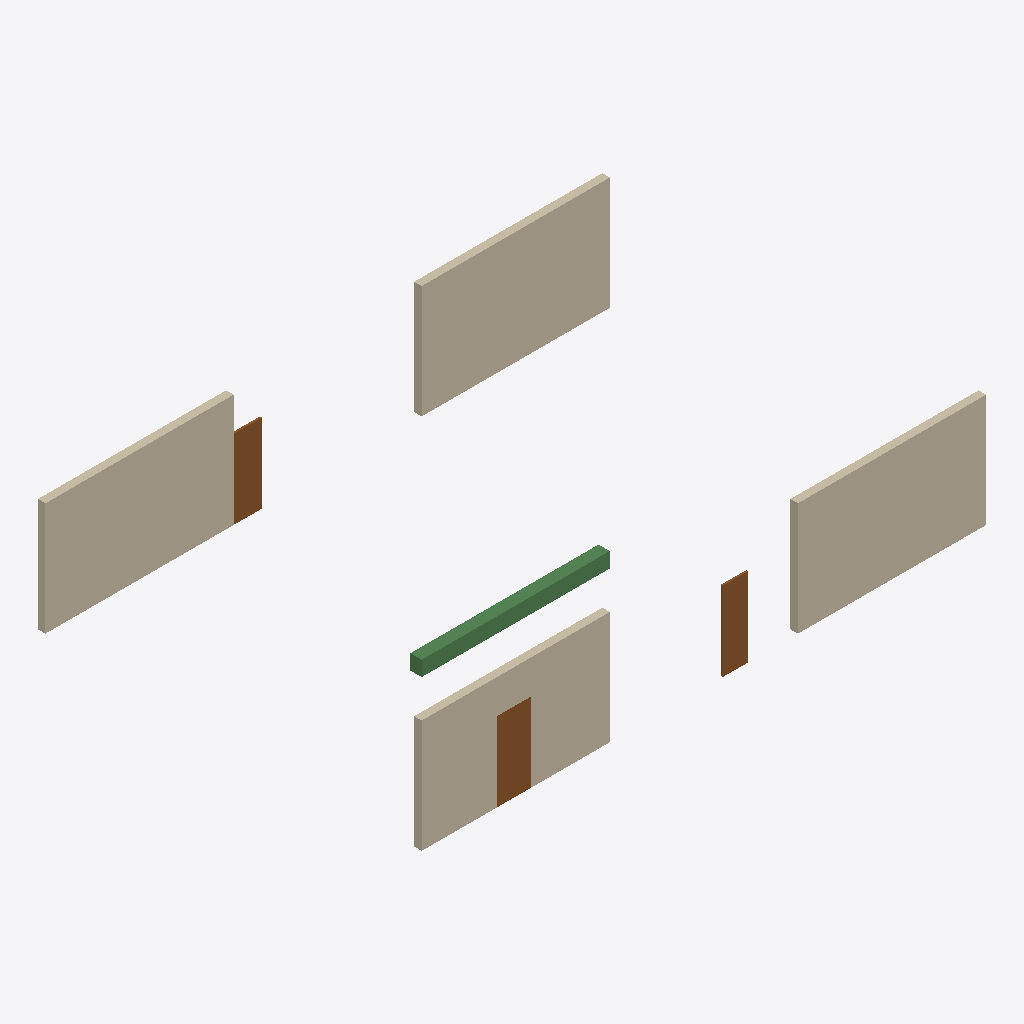
Isometric view of an IFC building model (IFC-SPF (STEP), schema IFC4, length unit unknown), seen from the south-west, elements coloured by IFC class (only those large enough to see are counted): 4 walls (beige), 3 doors (brown), 1 beam (green).
Extent 15.0 m × 10.2 m × 3.0 m (x, y, z). Elements (9): 4 IfcWall, 3 IfcDoor, 1 IfcBeam, 1 IfcPipeSegment.

HEADER;
FILE_DESCRIPTION(('ViewDefinition [CoordinationView]'),'2;1');
FILE_NAME('','2026-09-05T22:21:01',(''),(''),'IfcOpenShell 0.8.5-1c5b825','IfcOpenShell 0.8.5-1c5b825','');
FILE_SCHEMA(('IFC4'));
ENDSEC;
DATA;
#1=IFCPROJECT('0cUegDMUPDW9Nh8aN_wXIH',$,'BIMGuard Demo',$,$,$,$,(#6),$);
#8=IFCSITE('33nmiPBq1EzPM8D0apoI67',$,'Site',$,$,$,$,$,$,$,$,$,$,$);
#9=IFCBUILDING('28nas7wYvDugLvNDSMz2$E',$,'Building A',$,$,$,$,$,$,$,$,$);
#10=IFCBUILDINGSTOREY('3rLtYvhajAIgOpZKyG0Ui2',$,'Level 01',$,$,$,$,$,$,$);
#37=IFCWALL('35iQqgIC94ORpwasPMro_t',$,'W-02',$,$,#47,#58,$,$);
#81=IFCWALL('0tUA1KKFHFfx4BH8xOUTSl',$,'W-04',$,$,#91,#102,$,$);
#59=IFCWALL('29J2hLCxL1whoNVmRGdYsk',$,'W-03',$,$,#69,#80,$,$);
#14=IFCWALL('0m5SdDpyH5yA1SZ0_xayOo',$,'W-01',$,$,#25,#36,$,$);
#181=IFCBEAM('2hfgv$2RX1CBljJAZSRpW6',$,'B-017',$,$,#191,#202,'B-017',$);
#103=IFCDOOR('2NlT9JrF1CVvgIqtUAvz18',$,'D-101',$,$,#113,#124,'D-101',2.1,0.9,$,$,$);
#155=IFCDOOR('1dMK$oDEX78gvsmMjbLxZz',$,'D-103',$,$,#165,#176,'D-103',2.1,0.75,$,$,$);
#129=IFCDOOR('3MIoBr4JHDH9ByTLLdfVzy',$,'D-102',$,$,#139,#150,'D-102',2.1,0.68,$,$,$);
ENDSEC;
